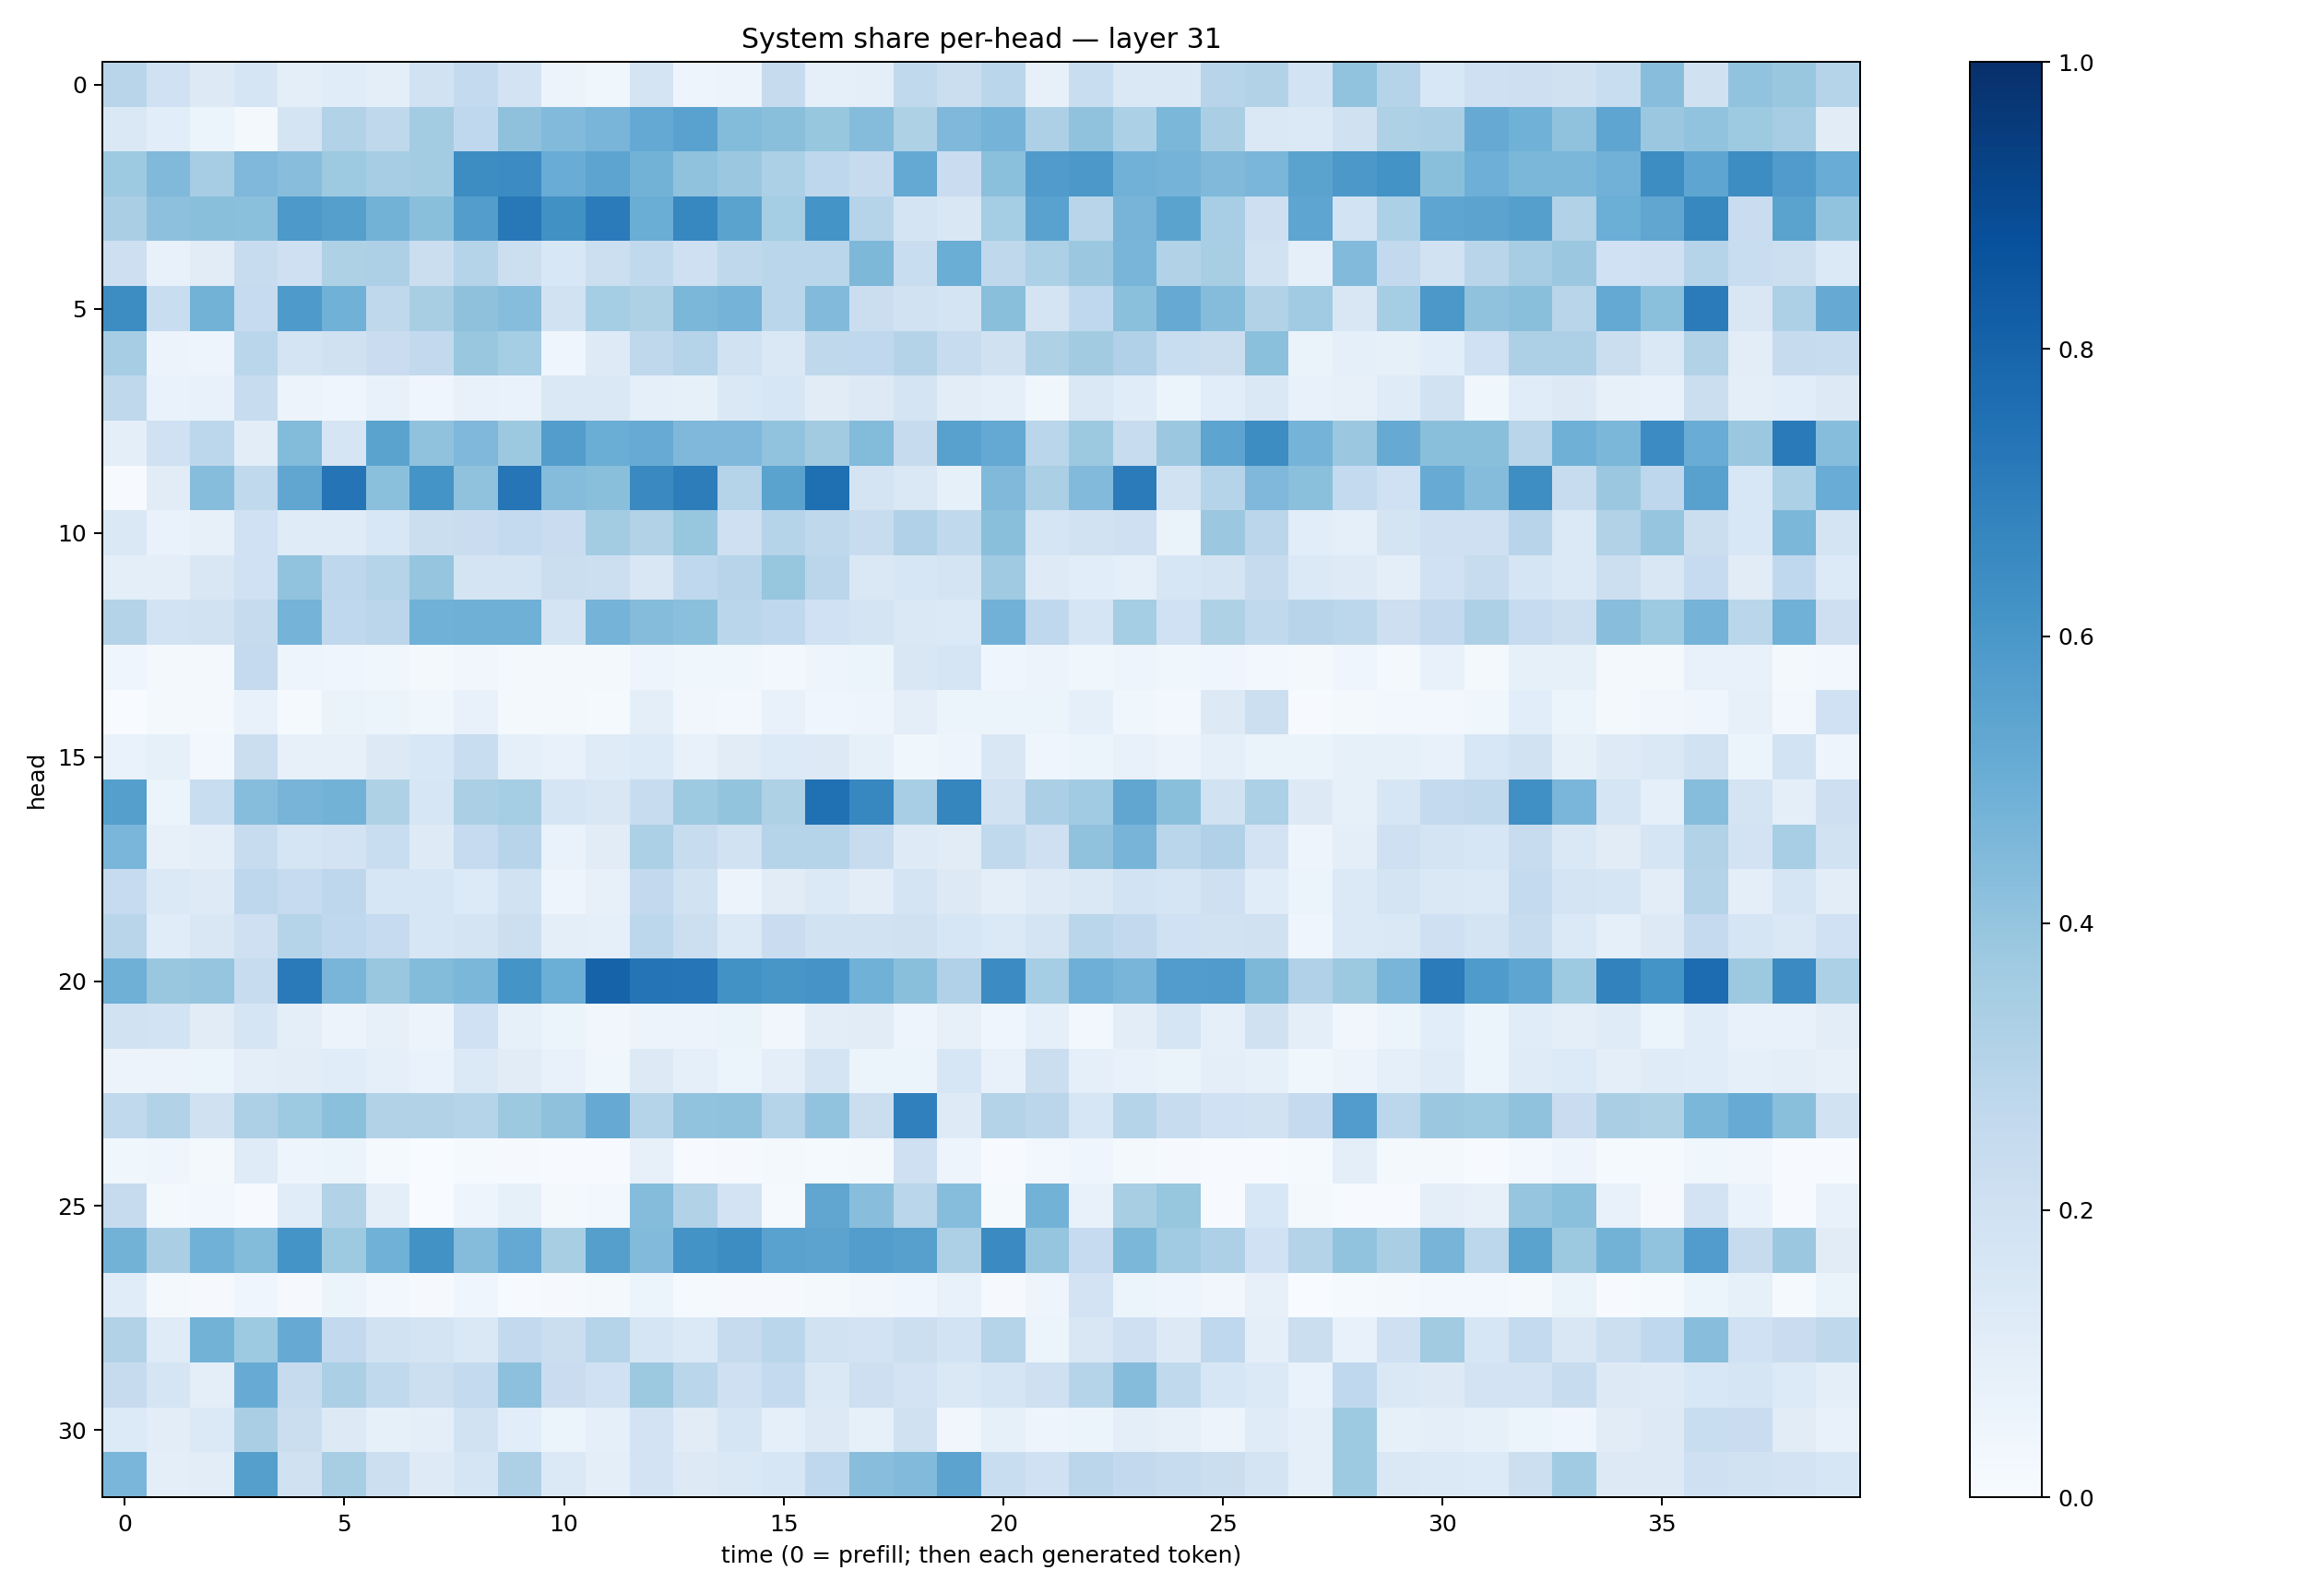

The table this chart was drawn from, first rows:
0.29092237, 0.20089026, 0.13272616, 0.17096673, 0.09447217, 0.11352824, 0.09913663, 0.19430974, 0.25770465, 0.1822009, 0.055045366, 0.038918845, 0.17290634, 0.048225485, 0.055643186, 0.2430194, 0.09332545, 0.09771359, 0.26301593, 0.21912336, 0.2861691, 0.081597775, 0.23201913, 0.14447251
0.1444, 0.1068, 0.05186, 0.02067, 0.175, 0.3164, 0.2714, 0.3573, 0.2692, 0.4139, 0.4446, 0.4661, 0.5213, 0.5547, 0.4381, 0.4249, 0.3935, 0.4368, 0.3219, 0.4527, 0.4748, 0.3265, 0.4085, 0.3292
0.3735, 0.4472, 0.3506, 0.4501, 0.4294, 0.3734, 0.3478, 0.3584, 0.644, 0.6446, 0.5074, 0.5396, 0.4791, 0.4063, 0.3825, 0.3304, 0.2761, 0.2429, 0.5233, 0.2278, 0.418, 0.5805, 0.5953, 0.4833
0.336, 0.4157, 0.4254, 0.4215, 0.5918, 0.5628, 0.4803, 0.4222, 0.5716, 0.7217, 0.6284, 0.7104, 0.5021, 0.6665, 0.5502, 0.3524, 0.6153, 0.2971, 0.1765, 0.1522, 0.3527, 0.5509, 0.2918, 0.4719
0.2129, 0.07293, 0.1102, 0.2355, 0.2033, 0.3207, 0.3267, 0.2258, 0.3014, 0.2168, 0.1552, 0.2187, 0.2627, 0.2079, 0.272, 0.2889, 0.2883, 0.4534, 0.2327, 0.5017, 0.2699, 0.3306, 0.3814, 0.4655
0.6418, 0.2318, 0.478, 0.2474, 0.586, 0.4875, 0.2721, 0.3416, 0.4115, 0.4304, 0.1915, 0.3523, 0.3235, 0.4572, 0.4764, 0.2888, 0.4431, 0.222, 0.1924, 0.179, 0.4225, 0.1768, 0.2678, 0.4206
0.3495, 0.05683, 0.05009, 0.2856, 0.1726, 0.1968, 0.2303, 0.2615, 0.387, 0.3525, 0.04606, 0.123, 0.2719, 0.3023, 0.1895, 0.1451, 0.2728, 0.2678, 0.305, 0.2391, 0.1982, 0.3215, 0.3623, 0.3189
0.2709, 0.06756, 0.07301, 0.2356, 0.05695, 0.04474, 0.07783, 0.04114, 0.07469, 0.06999, 0.144, 0.1468, 0.09351, 0.08526, 0.1458, 0.1569, 0.1115, 0.1256, 0.177, 0.1034, 0.08769, 0.03855, 0.1457, 0.1141
0.09592, 0.2016, 0.2805, 0.1046, 0.4414, 0.1667, 0.5502, 0.4084, 0.4524, 0.3759, 0.573, 0.5001, 0.511, 0.4513, 0.4499, 0.4029, 0.3601, 0.4377, 0.2455, 0.558, 0.5199, 0.2875, 0.3774, 0.2383
0.005129, 0.1106, 0.431, 0.2649, 0.5341, 0.7372, 0.4212, 0.6146, 0.4075, 0.7343, 0.4362, 0.4244, 0.6546, 0.6997, 0.3023, 0.5491, 0.7573, 0.1757, 0.1463, 0.08221, 0.4471, 0.3335, 0.4434, 0.7102
0.1454, 0.07, 0.07862, 0.2024, 0.1174, 0.1207, 0.1561, 0.2256, 0.2269, 0.2569, 0.2295, 0.3576, 0.3135, 0.3923, 0.2108, 0.3036, 0.2728, 0.2362, 0.3167, 0.2634, 0.4231, 0.1653, 0.1905, 0.2097
0.1002, 0.0959, 0.1487, 0.2021, 0.4025, 0.2745, 0.3019, 0.3945, 0.1779, 0.1731, 0.224, 0.2169, 0.1521, 0.2685, 0.2956, 0.3942, 0.2828, 0.1451, 0.1568, 0.1775, 0.368, 0.1233, 0.1066, 0.09014
0.3086, 0.1858, 0.1897, 0.2423, 0.4742, 0.2664, 0.2815, 0.4857, 0.4885, 0.4899, 0.1742, 0.476, 0.4349, 0.4192, 0.2855, 0.2672, 0.2028, 0.1778, 0.1438, 0.1371, 0.4816, 0.2662, 0.1696, 0.3538
0.04672, 0.02165, 0.02003, 0.2504, 0.04867, 0.03977, 0.03836, 0.01873, 0.03286, 0.01813, 0.01783, 0.01725, 0.05062, 0.03737, 0.03516, 0.02748, 0.04834, 0.06065, 0.15, 0.1654, 0.04172, 0.05619, 0.03895, 0.05055
0.0009652, 0.02269, 0.0164, 0.07369, 0.01223, 0.06568, 0.06122, 0.03867, 0.07557, 0.0176, 0.01725, 0.01362, 0.09942, 0.03143, 0.03026, 0.07049, 0.04666, 0.04824, 0.09742, 0.05222, 0.05124, 0.06223, 0.08774, 0.03834
0.06702, 0.08365, 0.02618, 0.2221, 0.08188, 0.08173, 0.1326, 0.1533, 0.2321, 0.09362, 0.07581, 0.1177, 0.1351, 0.07443, 0.1122, 0.1344, 0.1254, 0.08509, 0.03828, 0.04728, 0.1514, 0.04022, 0.05132, 0.07247
0.5649, 0.06028, 0.2334, 0.431, 0.4698, 0.4787, 0.3232, 0.1608, 0.3358, 0.352, 0.1714, 0.1493, 0.238, 0.375, 0.4, 0.3238, 0.7531, 0.6668, 0.3476, 0.6695, 0.1891, 0.3355, 0.3636, 0.5332
0.461, 0.08065, 0.09736, 0.2392, 0.1641, 0.1826, 0.2314, 0.124, 0.2486, 0.2953, 0.07022, 0.1116, 0.3299, 0.2375, 0.1891, 0.2995, 0.3025, 0.2392, 0.1216, 0.1097, 0.2641, 0.209, 0.4099, 0.469
0.2464, 0.1382, 0.1219, 0.2739, 0.2469, 0.2758, 0.1634, 0.1591, 0.1347, 0.1878, 0.04981, 0.0805, 0.2609, 0.1937, 0.05833, 0.111, 0.1374, 0.1042, 0.1757, 0.1289, 0.097, 0.1237, 0.1458, 0.1873
0.2913, 0.1171, 0.1515, 0.209, 0.3006, 0.2684, 0.2484, 0.1594, 0.1756, 0.2156, 0.09826, 0.08863, 0.28, 0.2173, 0.1375, 0.2283, 0.1917, 0.1943, 0.1973, 0.1615, 0.1368, 0.1781, 0.288, 0.2601
0.489, 0.3879, 0.398, 0.2386, 0.714, 0.4661, 0.3891, 0.4406, 0.4599, 0.6172, 0.4973, 0.801, 0.737, 0.7315, 0.6229, 0.6023, 0.6104, 0.4852, 0.4241, 0.3194, 0.6478, 0.352, 0.496, 0.4656
0.1936, 0.1853, 0.1112, 0.1682, 0.09404, 0.0568, 0.08002, 0.05854, 0.2005, 0.08579, 0.05982, 0.0332, 0.05654, 0.05569, 0.06313, 0.03381, 0.1054, 0.1105, 0.04837, 0.0783, 0.04113, 0.09109, 0.02834, 0.1025
0.05691, 0.05765, 0.06082, 0.09425, 0.102, 0.1134, 0.09087, 0.06973, 0.1371, 0.1118, 0.07386, 0.03769, 0.1251, 0.08821, 0.06094, 0.09999, 0.1724, 0.06234, 0.06238, 0.1626, 0.07645, 0.2226, 0.09339, 0.07562
0.2639, 0.3101, 0.1965, 0.3258, 0.3722, 0.4187, 0.3147, 0.3099, 0.2995, 0.3758, 0.412, 0.513, 0.2993, 0.4053, 0.4068, 0.3028, 0.4047, 0.2231, 0.6882, 0.1221, 0.3064, 0.282, 0.1613, 0.3045
0.03887, 0.04015, 0.01652, 0.1189, 0.04792, 0.05123, 0.01423, 0.002901, 0.01232, 0.009261, 0.005353, 0.006099, 0.07975, 0.006754, 0.01058, 0.01932, 0.01404, 0.02129, 0.2096, 0.04961, 0.005028, 0.02891, 0.03934, 0.02183
0.2443, 0.01834, 0.02474, 0.004059, 0.1161, 0.3156, 0.09947, 0.00132, 0.05004, 0.08579, 0.02158, 0.02494, 0.4356, 0.3106, 0.1819, 0.01344, 0.5319, 0.4284, 0.288, 0.4333, 0.01239, 0.4795, 0.07342, 0.3401
0.4792, 0.336, 0.4856, 0.4408, 0.6158, 0.3721, 0.4857, 0.623, 0.4365, 0.5215, 0.3415, 0.5628, 0.4425, 0.6191, 0.6416, 0.5529, 0.5432, 0.5708, 0.5602, 0.3251, 0.6522, 0.3982, 0.2472, 0.458
0.1133, 0.01788, 0.009964, 0.03999, 0.01127, 0.05356, 0.02855, 0.009317, 0.04072, 0.005403, 0.009055, 0.01739, 0.05365, 0.01516, 0.01033, 0.01026, 0.02324, 0.03512, 0.04342, 0.0731, 0.008791, 0.04732, 0.1817, 0.054
0.311, 0.1185, 0.4794, 0.3712, 0.5148, 0.2612, 0.1925, 0.1784, 0.1459, 0.2578, 0.2197, 0.3042, 0.1643, 0.1383, 0.2458, 0.2856, 0.1936, 0.1823, 0.215, 0.1873, 0.3033, 0.05889, 0.1518, 0.2041
0.2458, 0.17, 0.09525, 0.5114, 0.2436, 0.3352, 0.2629, 0.2184, 0.2545, 0.4178, 0.2283, 0.2031, 0.3784, 0.2865, 0.2103, 0.2558, 0.1432, 0.2136, 0.1818, 0.1466, 0.1698, 0.205, 0.2994, 0.4342
0.1354, 0.1054, 0.1383, 0.3361, 0.2254, 0.1251, 0.08406, 0.1011, 0.1879, 0.1055, 0.06228, 0.08986, 0.1822, 0.1114, 0.1652, 0.08892, 0.1305, 0.08293, 0.1958, 0.03249, 0.0829, 0.0503, 0.05177, 0.09978
0.461, 0.09774, 0.1042, 0.5642, 0.1982, 0.3436, 0.2181, 0.1235, 0.1715, 0.3264, 0.14, 0.09609, 0.1823, 0.1278, 0.1474, 0.1609, 0.2658, 0.4289, 0.4435, 0.5452, 0.2342, 0.2021, 0.2816, 0.2583
